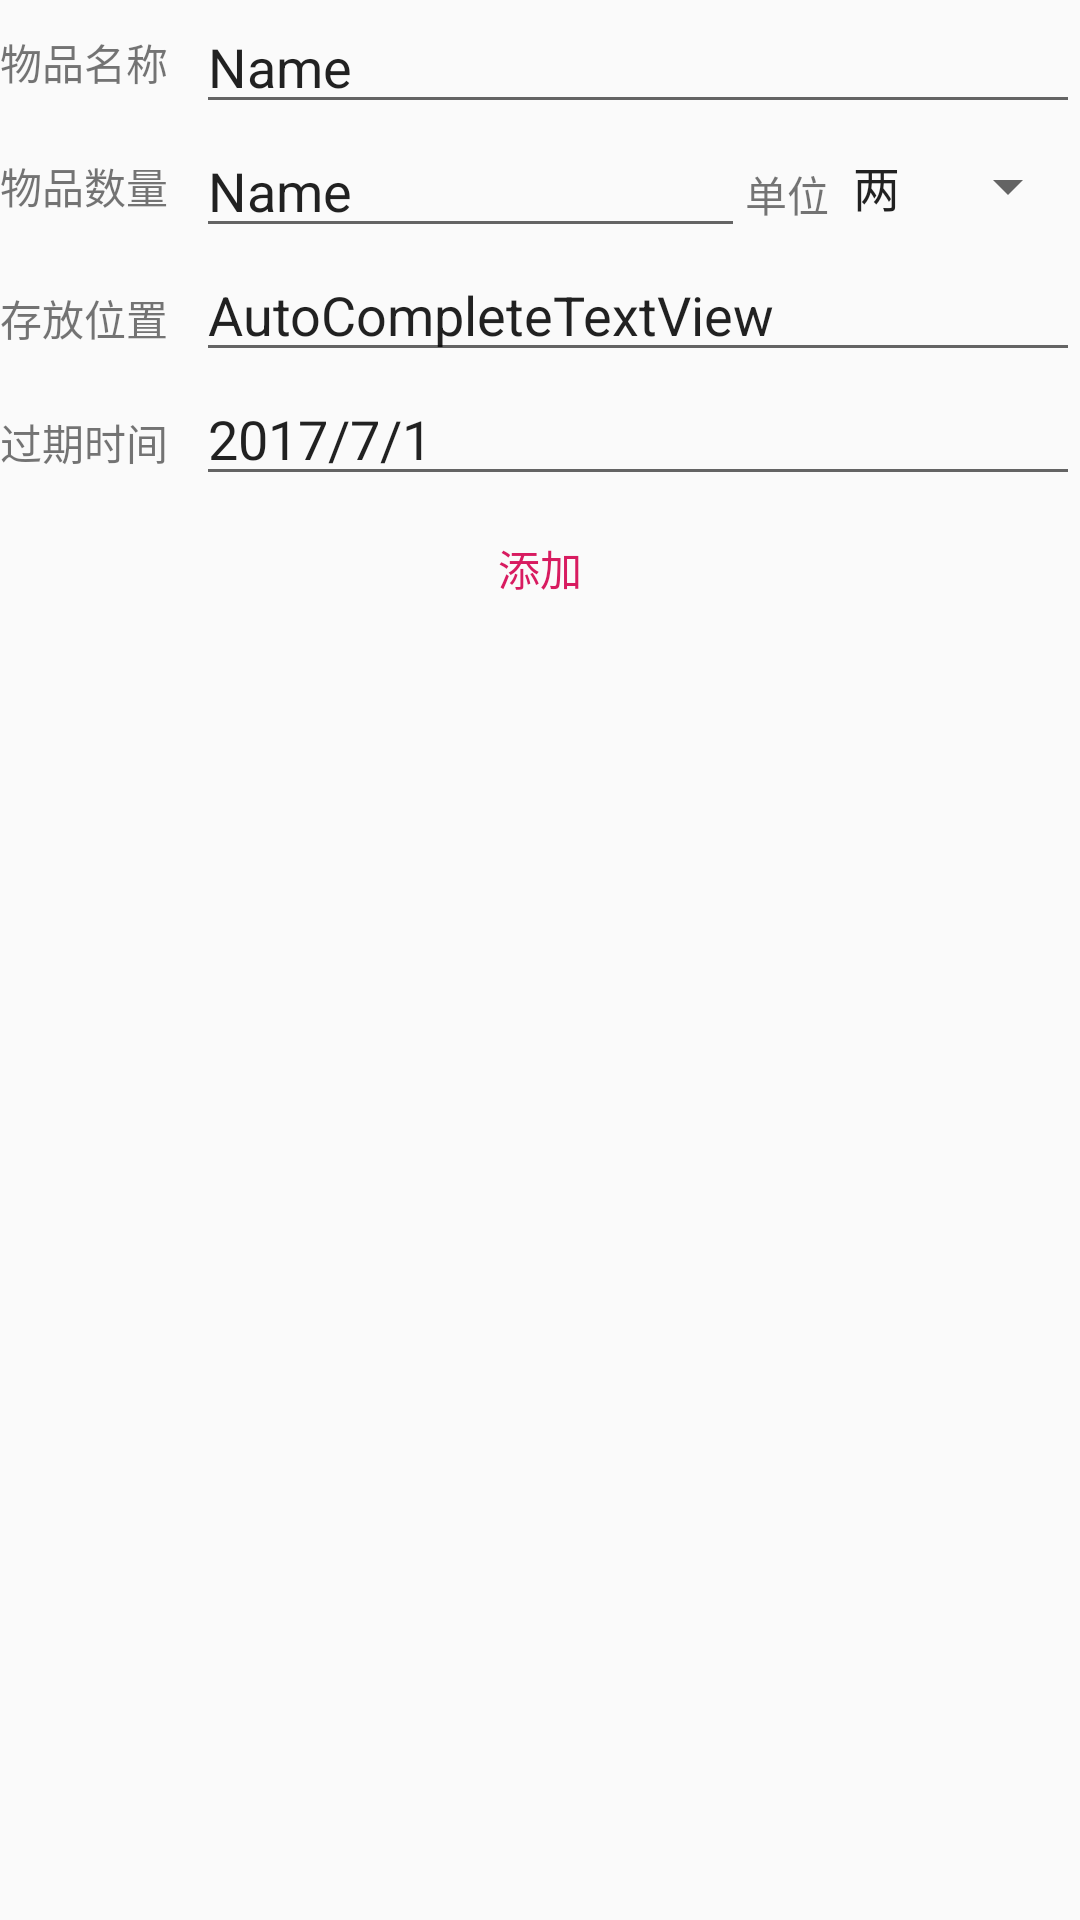

The Android layout XML behind this screen, and the referenced resources:
<!-- AndroidManifest.xml: application theme AppTheme -->
<!-- res/layout/activity_add_fridge_item.xml -->
<?xml version="1.0" encoding="utf-8"?>

<LinearLayout xmlns:android="http://schemas.android.com/apk/res/android"
    android:layout_width="match_parent"
    android:layout_height="match_parent"
    android:layout_marginLeft="4dp"
    android:layout_marginRight="4dp"
    android:orientation="vertical">

    <LinearLayout
        android:layout_width="match_parent"
        android:layout_height="wrap_content"
        android:orientation="horizontal">

        <TextView
            style="@style/Description.Medium"
            android:layout_width="wrap_content"
            android:layout_height="wrap_content"
            android:layout_gravity="center_vertical"
            android:text="物品名称" />

        <EditText
            android:id="@+id/editName"
            android:layout_width="wrap_content"
            android:layout_height="wrap_content"
            android:layout_weight="1"
            android:ems="10"
            android:inputType="textPersonName"
            android:text="Name" />
    </LinearLayout>

    <LinearLayout
        android:layout_width="match_parent"
        android:layout_height="wrap_content"
        android:orientation="horizontal">

        <TextView
            style="@style/Description.Medium"
            android:layout_width="wrap_content"
            android:layout_height="wrap_content"
            android:layout_gravity="center_vertical"
            android:text="物品数量" />

        <EditText
            android:id="@+id/editCount"
            android:layout_width="183dp"
            android:layout_height="wrap_content"
            android:ems="10"
            android:inputType="textPersonName"
            android:text="Name" />

        <TextView
            android:layout_width="wrap_content"
            android:layout_height="wrap_content"
            android:text="单位" />

        <Spinner
            android:id="@+id/spinnerUnit"
            android:layout_width="wrap_content"
            android:layout_height="wrap_content"
            android:layout_gravity="center_vertical"
            android:layout_weight="1"
            android:entries="@array/units" />

    </LinearLayout>

    <LinearLayout
        android:layout_width="match_parent"
        android:layout_height="wrap_content"
        android:orientation="horizontal">

        <TextView
            style="@style/Description.Medium"
            android:layout_width="wrap_content"
            android:layout_height="wrap_content"
            android:text="存放位置" />

        <AutoCompleteTextView
            android:id="@+id/editPosition"
            android:layout_width="wrap_content"
            android:layout_height="wrap_content"
            android:layout_weight="1"
            android:text="AutoCompleteTextView" />

    </LinearLayout>

    <LinearLayout
        android:layout_width="match_parent"
        android:layout_height="wrap_content"
        android:orientation="horizontal">

        <TextView
            style="@style/Description.Medium"
            android:layout_width="wrap_content"
            android:layout_height="wrap_content"
            android:text="过期时间" />

        <EditText
            android:id="@+id/editDeadline"
            android:layout_width="match_parent"
            android:layout_height="wrap_content"
            android:layout_weight="1"
            android:ems="10"
            android:inputType="date"
            android:text="2017/7/1" />
    </LinearLayout>

    <Button
        android:id="@+id/button"
        style="@style/Widget.AppCompat.Button.Borderless.Colored"
        android:layout_width="match_parent"
        android:layout_height="wrap_content"
        android:onClick="onAdd"
        android:text="添加" />

</LinearLayout>
<!-- resources referenced by this layout -->
<resources>
  <string-array name="units">
          <item>两</item>
          <item>斤</item>
          <item>升</item>
          <item>瓶</item>
          <item>个</item>
          <item>块</item>
      </string-array>
  <style name="Description.Medium" parent="Description">
          <item name="android:ems">4</item>
      </style>
  <style name="AppTheme" parent="Theme.AppCompat.Light.DarkActionBar">
          
          <item name="colorPrimary">@color/colorPrimary</item>
          <item name="colorPrimaryDark">@color/colorPrimaryDark</item>
          <item name="colorAccent">@color/colorAccent</item>
      </style>
  <style name="Description" />
  <color name="colorPrimary">#42a5f5</color>
  <color name="colorPrimaryDark">#0077c2</color>
  <color name="colorAccent">#d81b60</color>
</resources>
